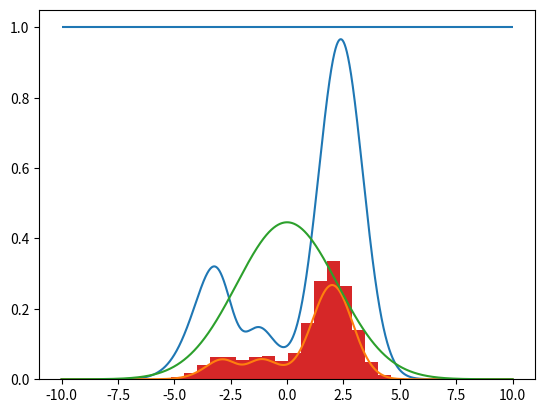

Generate this figure with matplotlib:
import typing as t

import numpy as np


def horners(x: t.Union[int, float], coeffs: np.ndarray) -> t.Union[int, float]:
    """Evaluates a polynomial in ``x``.

    Operates with time complexity Theta(n) and space
    complexity Theta(1).
    """
    val = 0.0 if isinstance(x, float) else 0

    for c in coeffs:
        val = c + x * val

    return val


def normal_pdf(x: t.Union[int, float], mean: float = 0.0, var=1.0) -> float:
    """Probability density of normal distribution."""
    return 1.0 / (2.0 * np.pi * var)**0.5 * np.exp(-(x - mean)**2.0 /
                                                   (2.0 * var))


def rejection_sampling(func_a: t.Callable[[t.Union[int, float]], float],
                       func_b: t.Callable[[t.Union[int, float]], float],
                       func_b_sampler: t.Callable[[], float],
                       func_b_coeff: t.Union[float, int] = 1.0,
                       samples_num: int = 1000,
                       random_seed: t.Optional[int] = None) -> np.ndarray:
    """Uses rejection sampling method to sample from a complicated function ``func_a``."""
    if random_seed is not None:
        np.random.seed(random_seed)

    vals = []  # type: t.List[float]

    while len(vals) < samples_num:
        random_point = func_b_sampler()

        new_val = np.random.random() * func_b_coeff * func_b(random_point)

        if new_val < func_a(random_point):
            vals.append(random_point)

    return np.array(vals)


def _experiment_01():
    """Rejection sampling experiment 01."""

    def complex_fun(x: t.Union[int, float, np.ndarray]) -> t.Union[np.ndarray, float]:
        if 2 <= x < 3:
            return 1.75 - 0.5 * x

        if 1 <= x < 2 or 3 <= x < 3.55:
            return 7 + 0.5 * x

        if -2 <= x < 0.5:
            return horners(x, [0.5, -0.25, 1])

        return 0

    N = 20000
    INTERVAL = (-10, 10)
    B_COEFF = 90
    SEED = 1234

    p = np.array([5, 0, 3, 5, 1])
    vals = np.linspace(*INTERVAL, num=N)

    res1 = np.array([complex_fun(x) for x in vals])

    mean = 1.2
    var = 5

    res2 = np.array([normal_pdf(x, mean=mean, var=var) for x in vals])

    norm_fact = max(res1.max(), B_COEFF * res2.max())

    plt.plot(vals, res1 / norm_fact)
    plt.plot(vals, B_COEFF * res2 / norm_fact)

    aux = rejection_sampling(
        func_a=complex_fun,
        func_b=lambda x: normal_pdf(x, mean=mean, var=var),
        func_b_sampler=lambda: mean + np.sqrt(var) * np.random.randn(),
        func_b_coeff=B_COEFF,
        samples_num=N,
        random_seed=SEED)

    plt.hist(aux, bins=np.ptp(INTERVAL), density=True)
    plt.show()


def _experiment_02() -> None:
    """Rejection sampling experiment 02."""

    def complex_fun(x: t.Union[int, float, np.ndarray]) -> t.Union[float, np.ndarray]:
        return (0.30 * normal_pdf(x, mean=-2.0, var=1.2) + 0.60 * normal_pdf(
            x, mean=2.0, var=0.8) - 0.10 * normal_pdf(x, mean=-2.0, var=0.35))

    INTERVAL = (-10, 10)
    N = 20000
    B_COEFF = 2.5
    SEED = 1444

    mean = 0
    var = 5

    vals = np.linspace(*INTERVAL, num=N)

    res1 = complex_fun(vals)  # type: np.ndarray
    res2 = B_COEFF * normal_pdf(vals, mean=mean, var=var)  # type: np.ndarray

    # The following plot must be always below the horizontal line y = 1.0.
    plt.plot(vals, res1 / res2)
    plt.hlines(1.0, *INTERVAL)
    plt.show()

    aux = rejection_sampling(
        func_a=complex_fun,
        func_b=lambda x: normal_pdf(x, mean=mean, var=var),
        func_b_sampler=lambda: mean + np.sqrt(var) * np.random.randn(),
        func_b_coeff=B_COEFF,
        samples_num=N,
        random_seed=SEED)

    plt.plot(vals, res1)
    plt.plot(vals, res2)
    plt.hist(aux, bins=np.ptp(INTERVAL), density=True)
    plt.show()


if __name__ == "__main__":
    import matplotlib.pyplot as plt

    # _experiment_01()
    _experiment_02()
